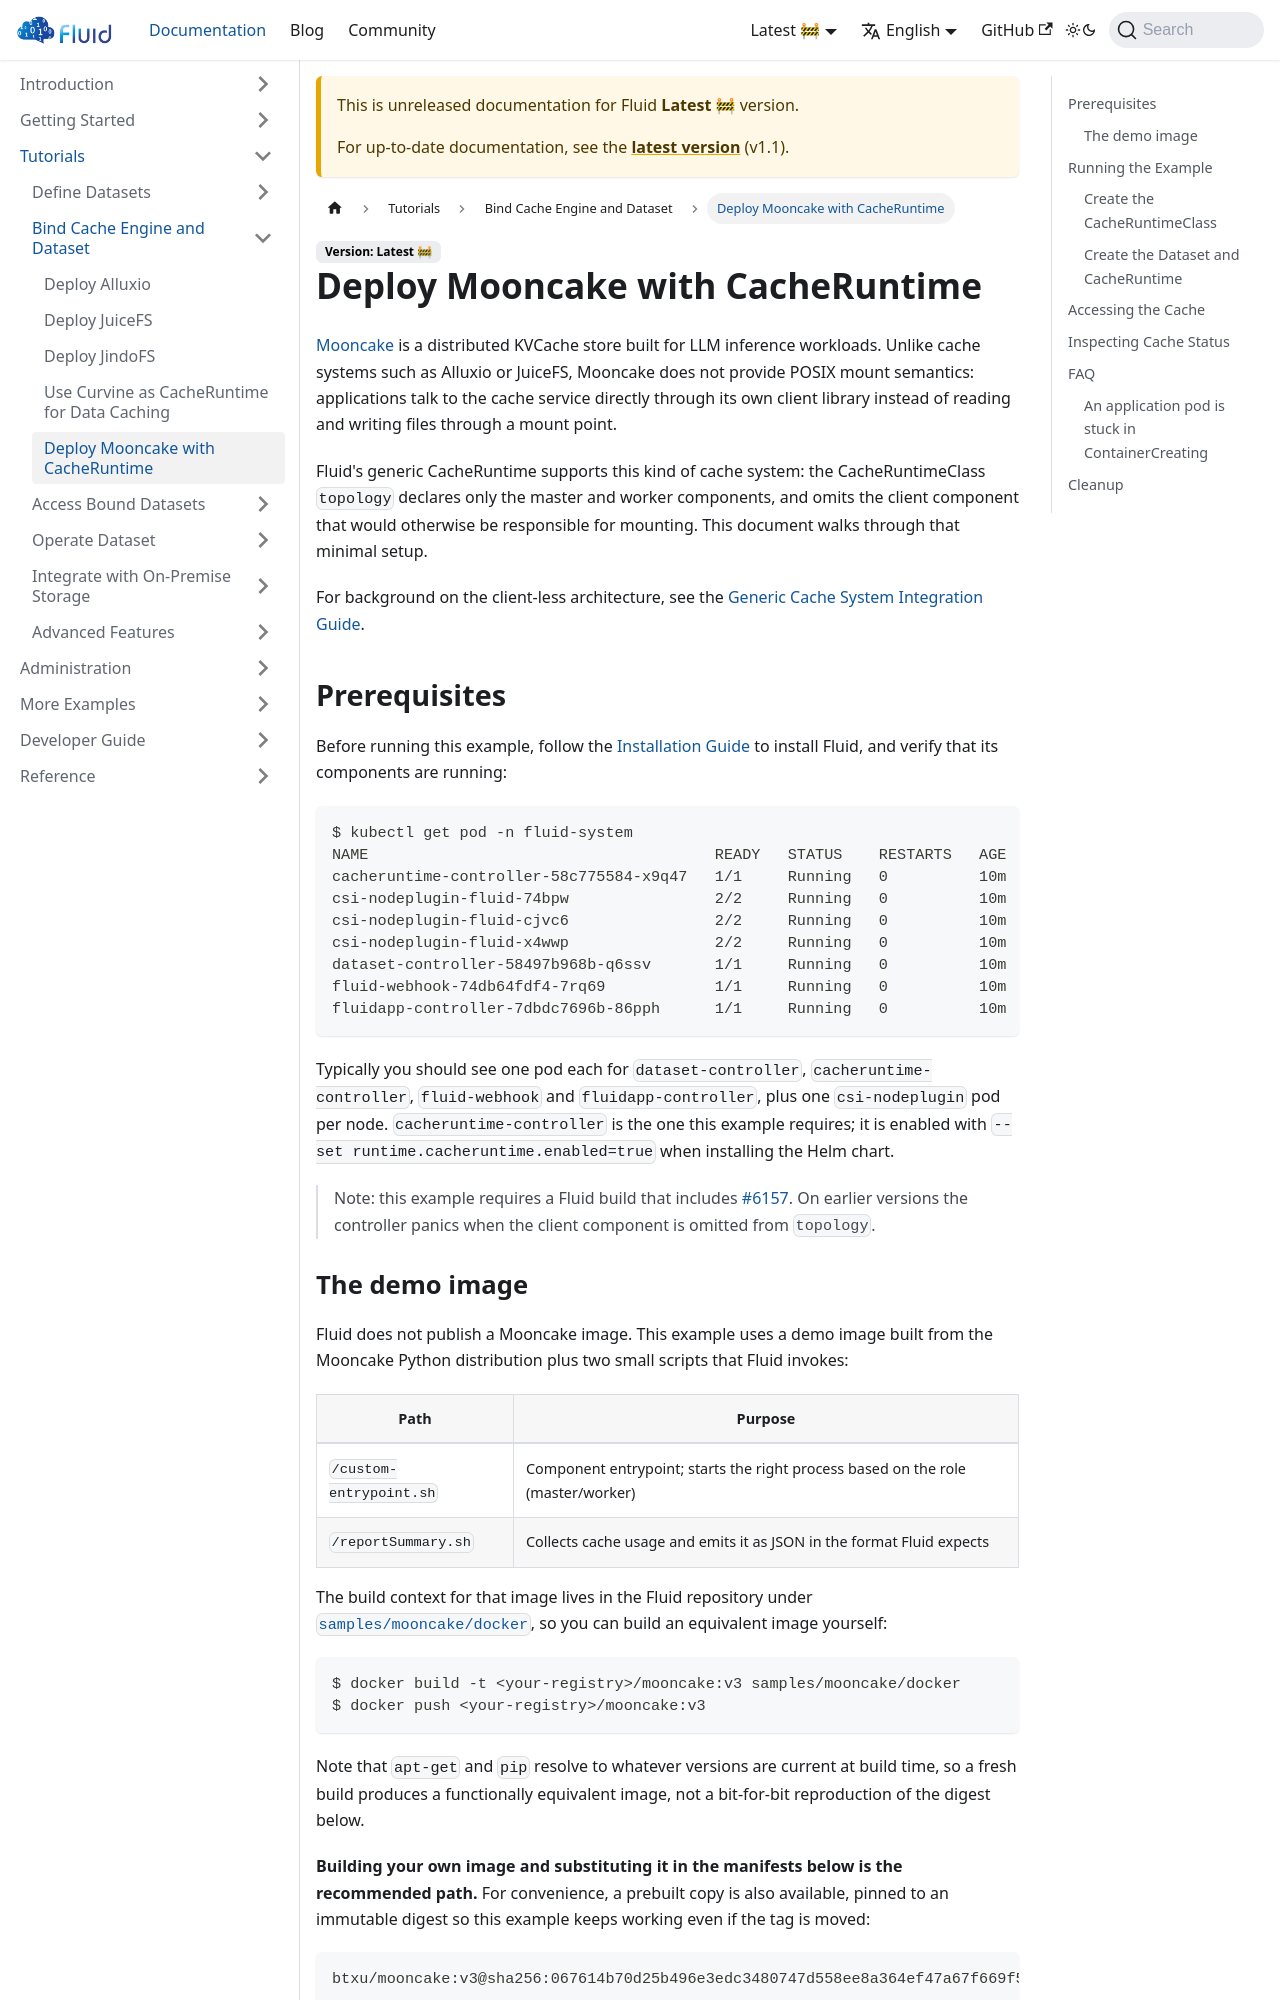

repository: fluid-cloudnative/fluid-cloudnative.github.io · page: docs/next/tutorials/runtimes/deploy-mooncake-with-cacheruntime.html · generator: docusaurus

---
sidebar_label: Deploy Mooncake with CacheRuntime
sidebar_position: 5
---

# Deploy Mooncake with CacheRuntime

[Mooncake](https://github.com/kvcache-ai/Mooncake) is a distributed KVCache store built for LLM inference workloads. Unlike cache systems such as Alluxio or JuiceFS, Mooncake does not provide POSIX mount semantics: applications talk to the cache service directly through its own client library instead of reading and writing files through a mount point.

Fluid's generic CacheRuntime supports this kind of cache system: the CacheRuntimeClass `topology` declares only the master and worker components, and omits the client component that would otherwise be responsible for mounting. This document walks through that minimal setup.

For background on the client-less architecture, see the [Generic Cache System Integration Guide](/developer-guide/cacheruntime-integration-guide.md).

## Prerequisites

Before running this example, follow the [Installation Guide](/getting-started/installation.md) to install Fluid, and verify that its components are running:

```shell
$ kubectl get pod -n fluid-system
NAME                                      READY   STATUS    RESTARTS   AGE
cacheruntime-controller-58c775584-x9q47   1/1     Running   0          10m
csi-nodeplugin-fluid-74bpw                2/2     Running   0          10m
csi-nodeplugin-fluid-cjvc6                2/2     Running   0          10m
csi-nodeplugin-fluid-x4wwp                2/2     Running   0          10m
dataset-controller-58497b968b-q6ssv       1/1     Running   0          10m
fluid-webhook-74db64fdf4-7rq69            1/1     Running   0          10m
fluidapp-controller-7dbdc7696b-86pph      1/1     Running   0          10m
```

Typically you should see one pod each for `dataset-controller`, `cacheruntime-controller`, `fluid-webhook` and `fluidapp-controller`, plus one `csi-nodeplugin` pod per node. `cacheruntime-controller` is the one this example requires; it is enabled with `--set runtime.cacheruntime.enabled=true` when installing the Helm chart.

> Note: this example requires a Fluid build that includes [#6157](https://github.com/fluid-cloudnative/fluid/pull/6157). On earlier versions the controller panics when the client component is omitted from `topology`.
